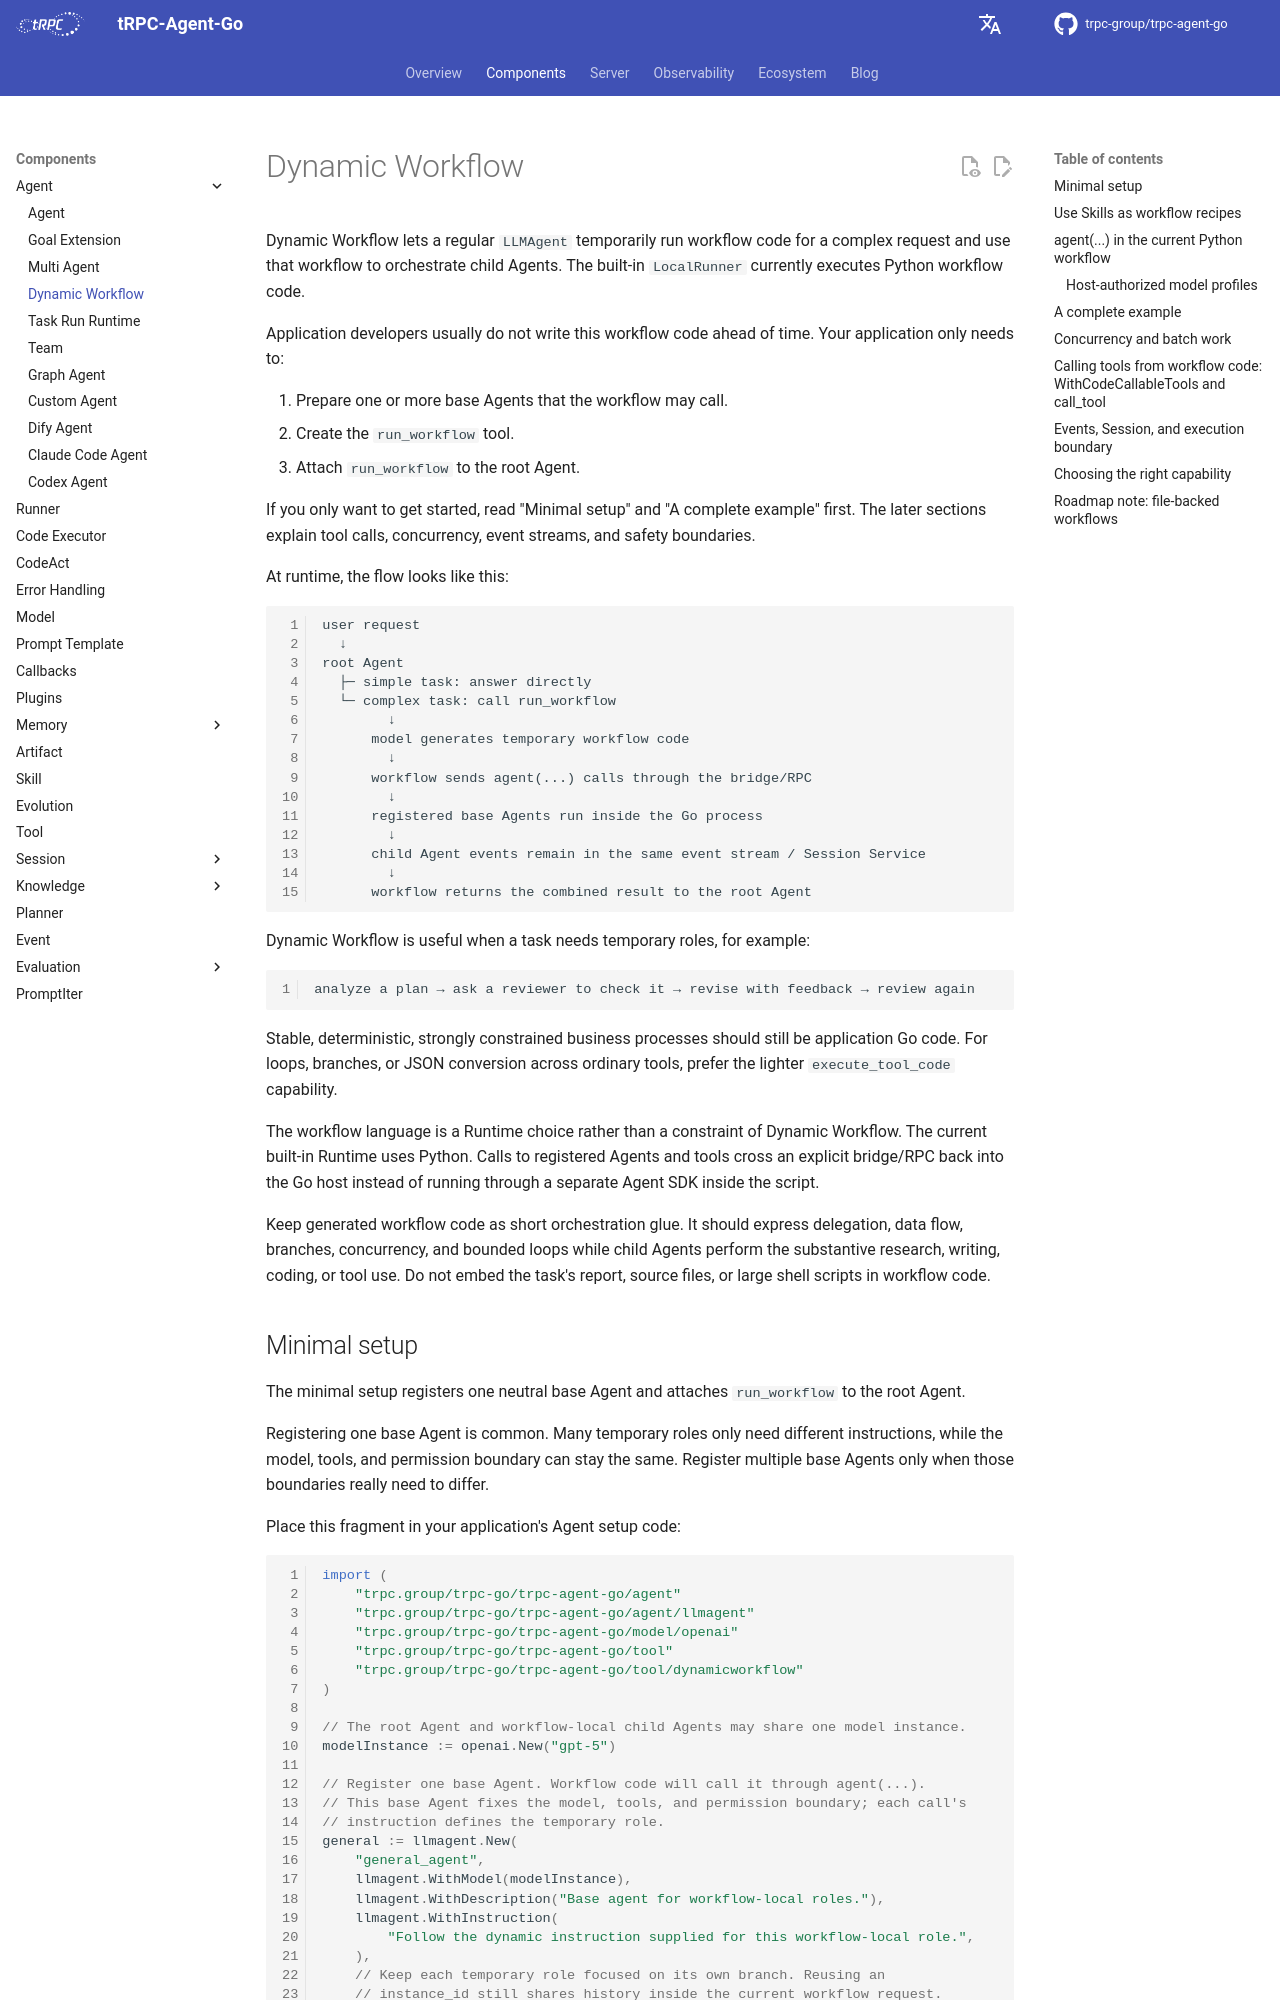

repository: trpc-group/trpc-agent-go · page: dynamic-workflow/index.html · generator: mkdocs

# Dynamic Workflow

Dynamic Workflow lets a regular `LLMAgent` temporarily run workflow code for a
complex request and use that workflow to orchestrate child Agents. The built-in
`LocalRunner` currently executes Python workflow code.

Application developers usually do not write this workflow code ahead of time.
Your application only needs to:

1. Prepare one or more base Agents that the workflow may call.
2. Create the `run_workflow` tool.
3. Attach `run_workflow` to the root Agent.

If you only want to get started, read "Minimal setup" and "A complete example"
first. The later sections explain tool calls, concurrency, event streams, and
safety boundaries.

At runtime, the flow looks like this:

```text
user request
  ↓
root Agent
  ├─ simple task: answer directly
  └─ complex task: call run_workflow
        ↓
      model generates temporary workflow code
        ↓
      workflow sends agent(...) calls through the bridge/RPC
        ↓
      registered base Agents run inside the Go process
        ↓
      child Agent events remain in the same event stream / Session Service
        ↓
      workflow returns the combined result to the root Agent
```

Dynamic Workflow is useful when a task needs temporary roles, for example:

```text
analyze a plan → ask a reviewer to check it → revise with feedback → review again
```

Stable, deterministic, strongly constrained business processes should still be
application Go code. For loops, branches, or JSON conversion across ordinary
tools, prefer the lighter `execute_tool_code` capability.

The workflow language is a Runtime choice rather than a constraint of Dynamic
Workflow. The current built-in Runtime uses Python. Calls to registered Agents
and tools cross an explicit bridge/RPC back into the Go host instead of running
through a separate Agent SDK inside the script.

Keep generated workflow code as short orchestration glue. It should express
delegation, data flow, branches, concurrency, and bounded loops while child
Agents perform the substantive research, writing, coding, or tool use. Do not
embed the task's report, source files, or large shell scripts in workflow code.
